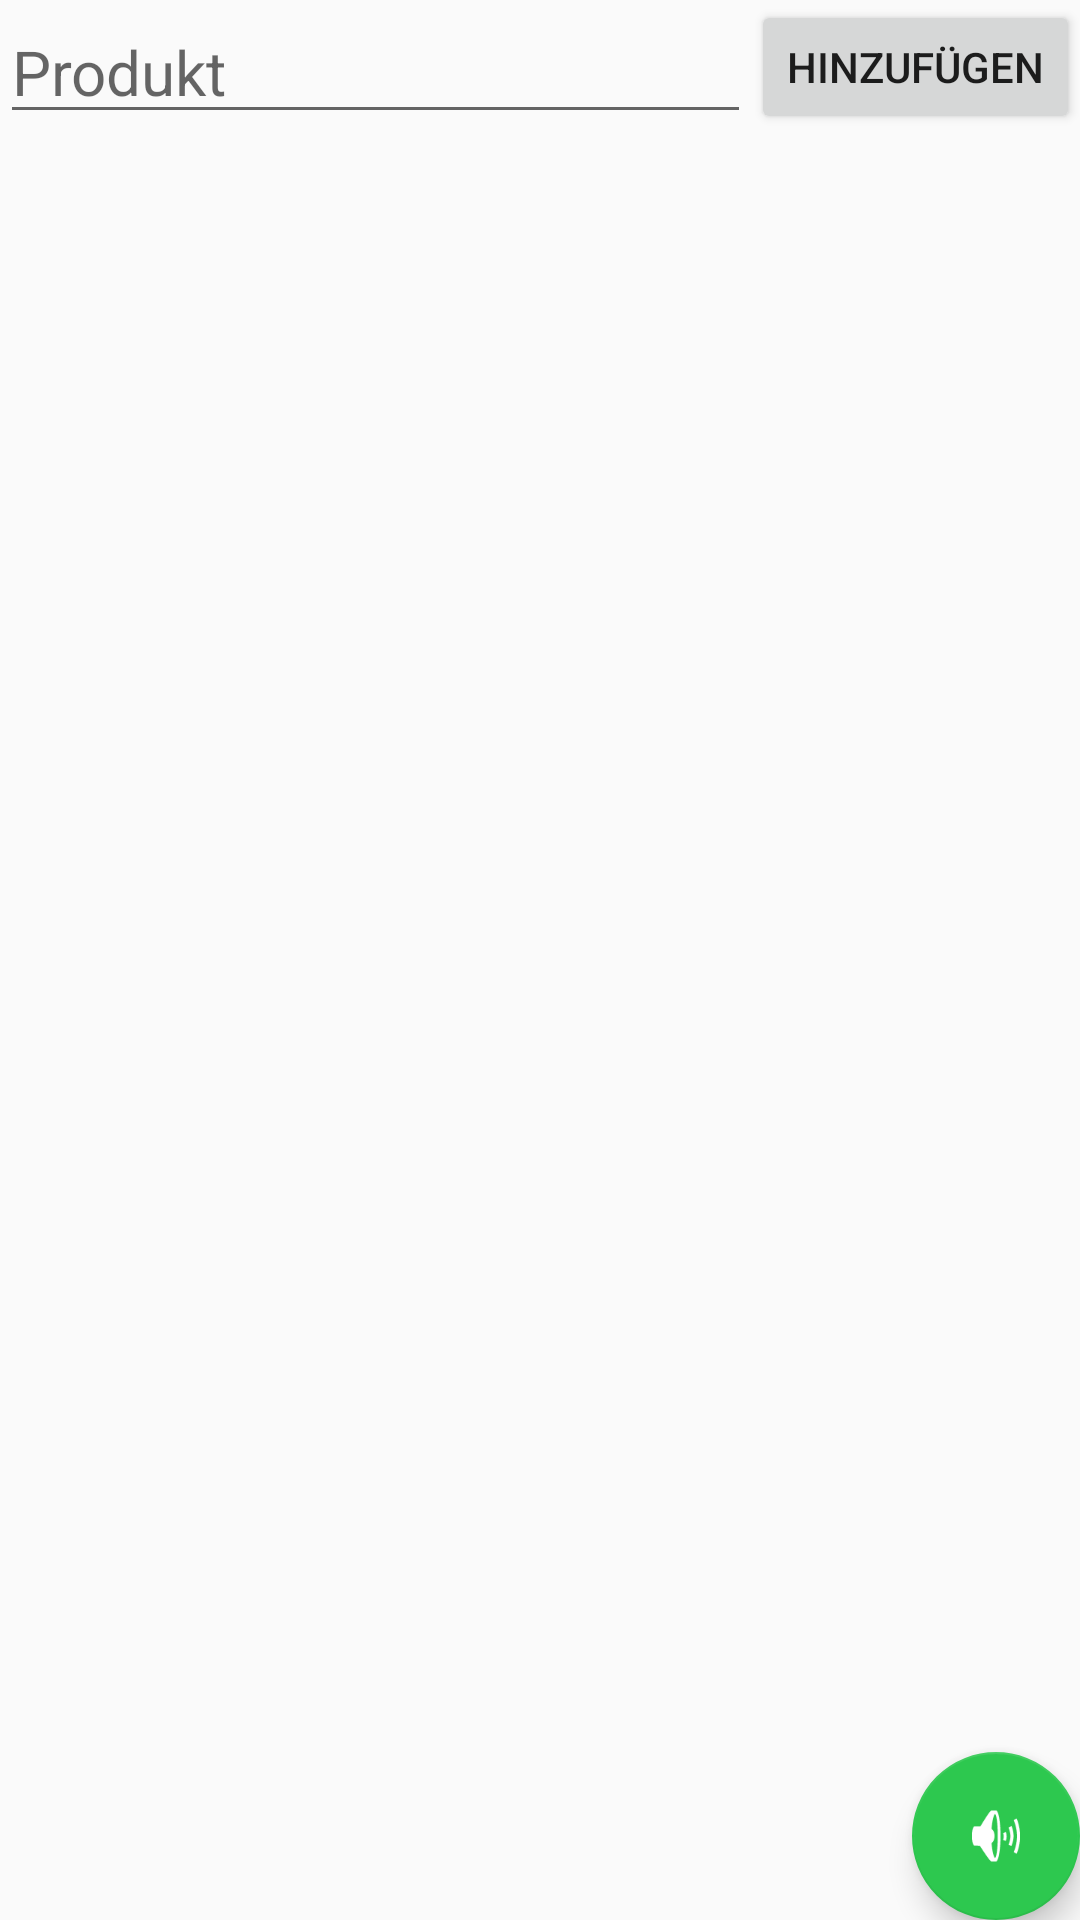

This screen was rendered from an Android layout file. Write that file and the resources it references.
<!-- AndroidManifest.xml: activity theme AppTheme -->
<!-- res/layout/activity_main.xml -->
<?xml version="1.0" encoding="utf-8"?>
<android.support.design.widget.CoordinatorLayout xmlns:android="http://schemas.android.com/apk/res/android"
    xmlns:app="http://schemas.android.com/apk/res-auto"
    xmlns:tools="http://schemas.android.com/tools"
    android:layout_width="match_parent"
    android:layout_height="match_parent"
    tools:context="jufo.vincent.de.einkaufsliste.MainActivity">

    <include layout="@layout/content_main" />

    <android.support.design.widget.FloatingActionButton
        android:id="@+id/fab"
        android:layout_width="wrap_content"
        android:layout_height="wrap_content"
        android:layout_gravity="bottom|end"
        android:layout_margin="@dimen/fab_margin"
        app:backgroundTint="@color/green"
        app:srcCompat="@android:drawable/ic_lock_silent_mode_off"/>

</android.support.design.widget.CoordinatorLayout>
<!-- res/layout/content_main.xml (included above) -->
<?xml version="1.0" encoding="utf-8"?>
<RelativeLayout xmlns:android="http://schemas.android.com/apk/res/android"
    xmlns:app="http://schemas.android.com/apk/res-auto"
    xmlns:tools="http://schemas.android.com/tools"
    android:layout_width="match_parent"
    android:layout_height="match_parent"
    android:orientation="vertical"
    app:layout_behavior="@string/appbar_scrolling_view_behavior"
    tools:context="jufo.vincent.de.einkaufsliste.MainActivity"
    tools:showIn="@layout/activity_main">


    <Button
        android:id="@+id/add_btn"
        android:layout_width="wrap_content"
        android:layout_height="wrap_content"
        android:text="@string/add"
        android:layout_above="@+id/list"
        android:layout_alignParentEnd="true" />

    <EditText
        android:id="@+id/topText"
        android:layout_width="318dp"
        android:layout_height="wrap_content"
        android:hint="@string/hint"
        android:textSize="10pt"
        android:layout_alignParentTop="true"
        android:layout_alignParentStart="true"
        android:layout_toStartOf="@+id/add_btn" />

    <ListView
        android:id="@+id/list"
        android:layout_width="match_parent"
        android:layout_height="wrap_content"
        android:layout_below="@+id/topText"
        android:layout_alignParentStart="true" />
</RelativeLayout>
<!-- resources referenced by this layout -->
<resources>
  <color name="green">#2DC84F</color>
  <string name="add">Hinzufügen</string>
  <string name="hint">Produkt</string>
  <style name="AppTheme" parent="Theme.AppCompat.Light.DarkActionBar">
          
          <item name="colorPrimary">@color/colorPrimary</item>
          <item name="colorPrimaryDark">@color/colorPrimaryDark</item>
          <item name="colorAccent">@color/colorAccent</item>
  
      </style>
  <color name="colorPrimary">#3F51B5</color>
  <color name="colorPrimaryDark">#303F9F</color>
  <color name="colorAccent">#FF4081</color>
</resources>
